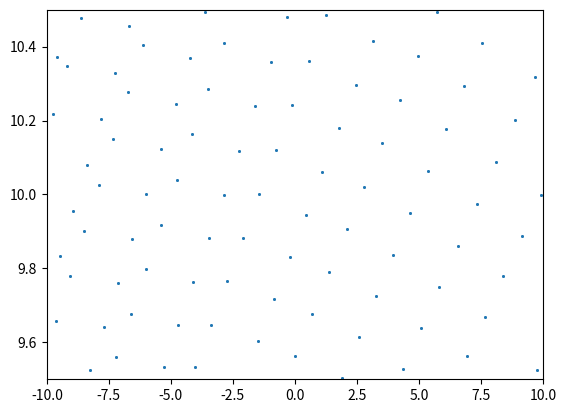

Source code (Python):
import numpy as np
import matplotlib.pyplot as plt

minval = -5
maxval = 5
step = 0.01

xmin = -10
ymin = 10

xmax = 10
ymax = 10

r = minval - step

def fxn(z):
    return z**4 - 2*z**3 + 2*z**2 - z - 42

inputs = []
outputs = []
while r <= maxval:
    r += step
    c = minval - step
    while c <= maxval:
        c += step
        z = fxn(complex(r, c))
        inputs.append([r, c])
        outputs.append([z.real, z.imag])

inpus = np.asarray(inputs)
outputs = np.asarray(outputs)

plt.scatter(outputs[:,0], outputs[:,1], s=1)
plt.xlim(xmin, xmax)
plt.ylim(ymin, ymax)
plt.show()




